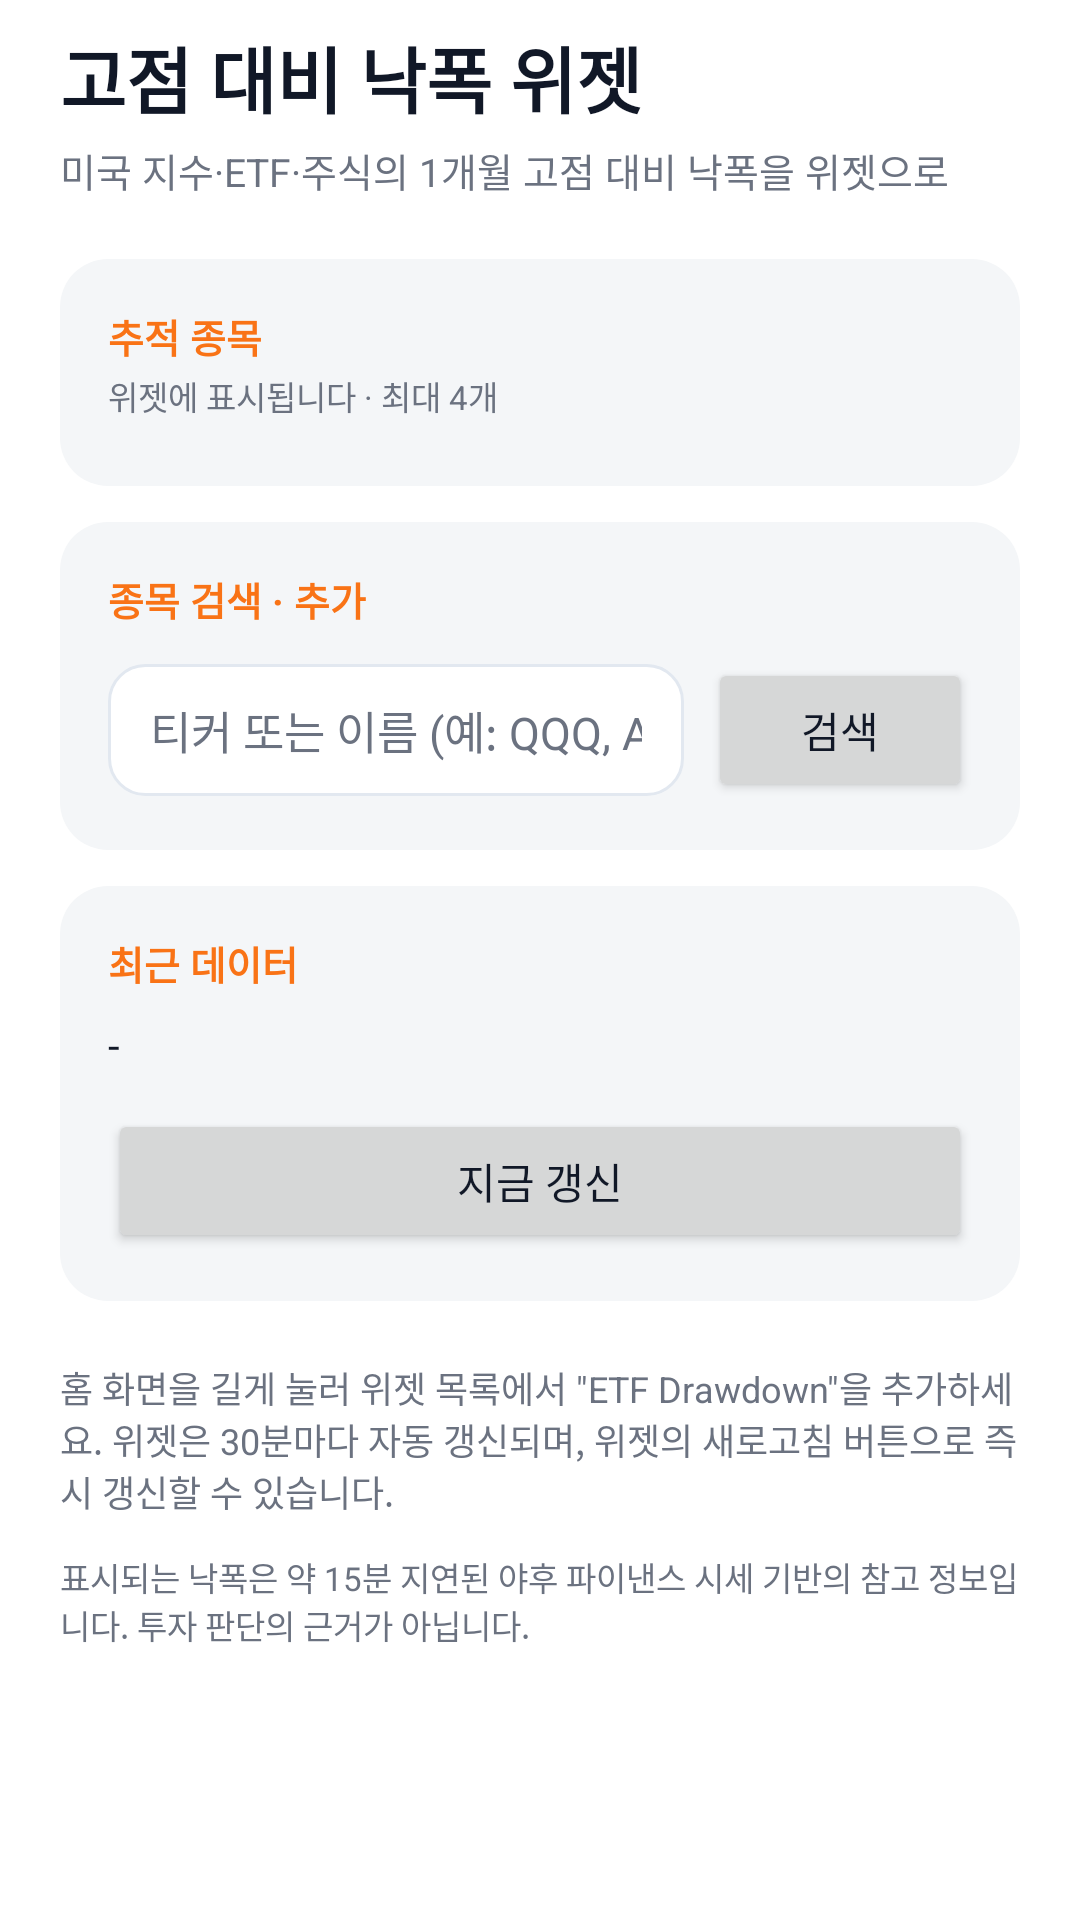

Here is an Android app screen rendered from its layout file. Give the layout XML and the strings, colors and styles it references.
<!-- AndroidManifest.xml: application theme Theme.ETFDrawdown -->
<!-- res/layout/activity_main.xml -->
<?xml version="1.0" encoding="utf-8"?>
<ScrollView xmlns:android="http://schemas.android.com/apk/res/android"
    android:id="@+id/main"
    android:layout_width="match_parent"
    android:layout_height="match_parent"
    android:fillViewport="true">

    <LinearLayout
        android:layout_width="match_parent"
        android:layout_height="wrap_content"
        android:orientation="vertical"
        android:paddingHorizontal="20dp"
        android:paddingBottom="24dp">

        
        <TextView
            android:layout_width="wrap_content"
            android:layout_height="wrap_content"
            android:layout_marginTop="8dp"
            android:text="@string/main_heading"
            android:textColor="@color/app_text1"
            android:textSize="24sp"
            android:textStyle="bold" />

        <TextView
            android:layout_width="wrap_content"
            android:layout_height="wrap_content"
            android:layout_marginTop="4dp"
            android:text="@string/main_subtitle"
            android:textColor="@color/app_text2"
            android:textSize="13sp" />

        
        <LinearLayout
            android:layout_width="match_parent"
            android:layout_height="wrap_content"
            android:layout_marginTop="20dp"
            android:background="@drawable/bg_card"
            android:orientation="vertical"
            android:padding="16dp">

            <TextView
                android:layout_width="wrap_content"
                android:layout_height="wrap_content"
                android:text="@string/main_watchlist_title"
                android:textColor="@color/accent"
                android:textSize="13sp"
                android:textStyle="bold" />

            <TextView
                android:layout_width="wrap_content"
                android:layout_height="wrap_content"
                android:layout_marginTop="2dp"
                android:text="@string/main_watchlist_hint"
                android:textColor="@color/app_text2"
                android:textSize="11sp" />

            <LinearLayout
                android:id="@+id/watchlist_container"
                android:layout_width="match_parent"
                android:layout_height="wrap_content"
                android:layout_marginTop="6dp"
                android:orientation="vertical" />
        </LinearLayout>

        
        <LinearLayout
            android:layout_width="match_parent"
            android:layout_height="wrap_content"
            android:layout_marginTop="12dp"
            android:background="@drawable/bg_card"
            android:orientation="vertical"
            android:padding="16dp">

            <TextView
                android:layout_width="wrap_content"
                android:layout_height="wrap_content"
                android:text="@string/main_search"
                android:textColor="@color/accent"
                android:textSize="13sp"
                android:textStyle="bold" />

            <LinearLayout
                android:layout_width="match_parent"
                android:layout_height="wrap_content"
                android:layout_marginTop="10dp"
                android:gravity="center_vertical"
                android:orientation="horizontal">

                <EditText
                    android:id="@+id/search_input"
                    android:layout_width="0dp"
                    android:layout_height="wrap_content"
                    android:layout_weight="1"
                    android:background="@drawable/bg_input"
                    android:hint="@string/main_search_hint"
                    android:imeOptions="actionSearch"
                    android:inputType="text"
                    android:maxLines="1"
                    android:paddingHorizontal="14dp"
                    android:paddingVertical="11dp"
                    android:textColor="@color/app_text1"
                    android:textColorHint="@color/app_text2"
                    android:textSize="15sp" />

                <Button
                    android:id="@+id/btn_search"
                    android:layout_width="wrap_content"
                    android:layout_height="wrap_content"
                    android:layout_marginStart="8dp"
                    android:text="@string/main_search_btn" />
            </LinearLayout>

            <LinearLayout
                android:id="@+id/search_results"
                android:layout_width="match_parent"
                android:layout_height="wrap_content"
                android:orientation="vertical" />
        </LinearLayout>

        
        <LinearLayout
            android:layout_width="match_parent"
            android:layout_height="wrap_content"
            android:layout_marginTop="12dp"
            android:background="@drawable/bg_card"
            android:orientation="vertical"
            android:padding="16dp">

            <TextView
                android:layout_width="wrap_content"
                android:layout_height="wrap_content"
                android:text="@string/main_last"
                android:textColor="@color/accent"
                android:textSize="13sp"
                android:textStyle="bold" />

            <TextView
                android:id="@+id/last_values"
                android:layout_width="match_parent"
                android:layout_height="wrap_content"
                android:layout_marginTop="8dp"
                android:lineSpacingExtra="4dp"
                android:text="-"
                android:textColor="@color/app_text1"
                android:textSize="14sp" />

            <Button
                android:id="@+id/btn_refresh_now"
                android:layout_width="match_parent"
                android:layout_height="wrap_content"
                android:layout_marginTop="12dp"
                android:text="@string/main_refresh_now" />
        </LinearLayout>

        
        <TextView
            android:layout_width="wrap_content"
            android:layout_height="wrap_content"
            android:layout_marginTop="20dp"
            android:text="@string/main_howto"
            android:textColor="@color/app_text2"
            android:textSize="12sp" />

        <TextView
            android:layout_width="wrap_content"
            android:layout_height="wrap_content"
            android:layout_marginTop="12dp"
            android:text="@string/main_disclaimer"
            android:textColor="@color/app_text2"
            android:textSize="11sp" />
    </LinearLayout>
</ScrollView>
<!-- resources referenced by this layout -->
<resources>
  <color name="accent">#F97316</color>
  <color name="app_text1">#111827</color>
  <color name="app_text2">#6B7280</color>
  <!-- drawable bg_card (drawable) -->
  <?xml version="1.0" encoding="utf-8"?>
  <shape xmlns:android="http://schemas.android.com/apk/res/android"
      android:shape="rectangle">
      <solid android:color="@color/app_surface" />
      <corners android:radius="16dp" />
  </shape>
  <!-- drawable bg_input (drawable) -->
  <?xml version="1.0" encoding="utf-8"?>
  <shape xmlns:android="http://schemas.android.com/apk/res/android"
      android:shape="rectangle">
      <solid android:color="@color/app_bg" />
      <corners android:radius="12dp" />
      <stroke
          android:width="1dp"
          android:color="@color/app_outline" />
  </shape>
  <string name="main_disclaimer">표시되는 낙폭은 약 15분 지연된 야후 파이낸스 시세 기반의 참고 정보입니다. 투자 판단의 근거가 아닙니다.</string>
  <string name="main_heading">고점 대비 낙폭 위젯</string>
  <string name="main_howto">홈 화면을 길게 눌러 위젯 목록에서 \"ETF Drawdown\"을 추가하세요. 위젯은 30분마다 자동 갱신되며, 위젯의 새로고침 버튼으로 즉시 갱신할 수 있습니다.</string>
  <string name="main_last">최근 데이터</string>
  <string name="main_refresh_now">지금 갱신</string>
  <string name="main_search">종목 검색 · 추가</string>
  <string name="main_search_btn">검색</string>
  <string name="main_search_hint">티커 또는 이름 (예: QQQ, Apple)</string>
  <string name="main_subtitle">미국 지수·ETF·주식의 1개월 고점 대비 낙폭을 위젯으로</string>
  <string name="main_watchlist_hint">위젯에 표시됩니다 · 최대 4개</string>
  <string name="main_watchlist_title">추적 종목</string>
  <style name="Theme.ETFDrawdown" parent="Base.Theme.ETFDrawdown" />
  <color name="app_surface">#F4F6F8</color>
  <color name="app_bg">#FFFFFF</color>
  <color name="app_outline">#E2E8F0</color>
  <style name="Base.Theme.ETFDrawdown" parent="Theme.Material3.DayNight.NoActionBar">
          <item name="colorPrimary">@color/accent</item>
          <item name="colorOnPrimary">@color/on_accent</item>
          <item name="android:windowBackground">@color/app_bg</item>
          <item name="android:textColorPrimary">@color/app_text1</item>
          <item name="android:textColorSecondary">@color/app_text2</item>
      </style>
  <color name="on_accent">#FFFFFF</color>
</resources>
